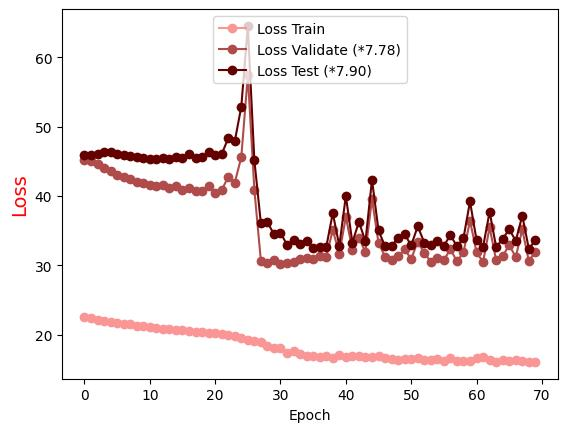

Data behind this chart, as committed beside it:
Epoch, Loss Train, Loss Validate (*7.78), Loss Test (*7.90)
0.0, 22.57, 45.23, 45.97
1.0, 22.34, 45.1, 45.97
2.0, 22.13, 44.58, 46.04
3.0, 21.97, 43.98, 46.34
4.0, 21.8, 43.67, 46.38
5.0, 21.72, 43.09, 46.03
6.0, 21.53, 42.78, 45.97
7.0, 21.47, 42.47, 45.71
8.0, 21.29, 42.02, 45.56
9.0, 21.19, 41.86, 45.43
10.0, 21.11, 41.53, 45.27
11.0, 21.01, 41.48, 45.31
12.0, 20.85, 41.53, 45.54
13.0, 20.77, 41.17, 45.32
14.0, 20.66, 41.41, 45.66
15.0, 20.61, 40.8, 45.54
16.0, 20.46, 41.17, 46.01
17.0, 20.43, 40.73, 45.43
18.0, 20.33, 40.73, 45.59
19.0, 20.23, 41.37, 46.34
20.0, 20.18, 40.45, 45.93
21.0, 20.09, 40.85, 46.03
22.0, 19.89, 42.75, 48.34
23.0, 19.73, 41.91, 47.88
24.0, 19.47, 45.59, 52.89
25.0, 19.27, 57.41, 64.54
26.0, 19.09, 40.91, 45.15
27.0, 18.92, 30.64, 36.05
28.0, 18.33, 30.29, 36.21
29.0, 18.13, 30.82, 34.49
30.0, 18.04, 30.26, 34.69
31.0, 17.39, 30.37, 32.96
32.0, 17.61, 30.43, 33.62
33.0, 17.17, 30.87, 33.02
34.0, 16.97, 31.04, 33.52
35.0, 16.88, 30.84, 32.51
36.0, 16.83, 31.37, 32.65
37.0, 16.94, 31.23, 32.63
38.0, 16.67, 35.11, 37.53
39.0, 16.99, 31.67, 32.82
40.0, 16.84, 36.98, 40.01
41.0, 16.98, 32.25, 33.28
42.0, 16.9, 33.93, 36.28
43.0, 16.71, 31.96, 33.44
44.0, 16.75, 39.57, 42.34
45.0, 16.9, 33.21, 35.03
46.0, 16.68, 31.26, 32.72
47.0, 16.43, 30.78, 32.83
48.0, 16.35, 31.3, 33.91
49.0, 16.41, 32.28, 34.5
50.0, 16.42, 30.93, 32.86
51.0, 16.62, 33.39, 35.63
52.0, 16.29, 31.77, 33.28
53.0, 16.39, 30.55, 32.93
54.0, 16.48, 31.12, 33.47
55.0, 16.23, 30.75, 32.85
56.0, 16.58, 32.31, 34.33
57.0, 16.26, 30.57, 32.76
58.0, 16.21, 31.86, 33.92
59.0, 16.14, 36.43, 39.21
... 10 more rows
